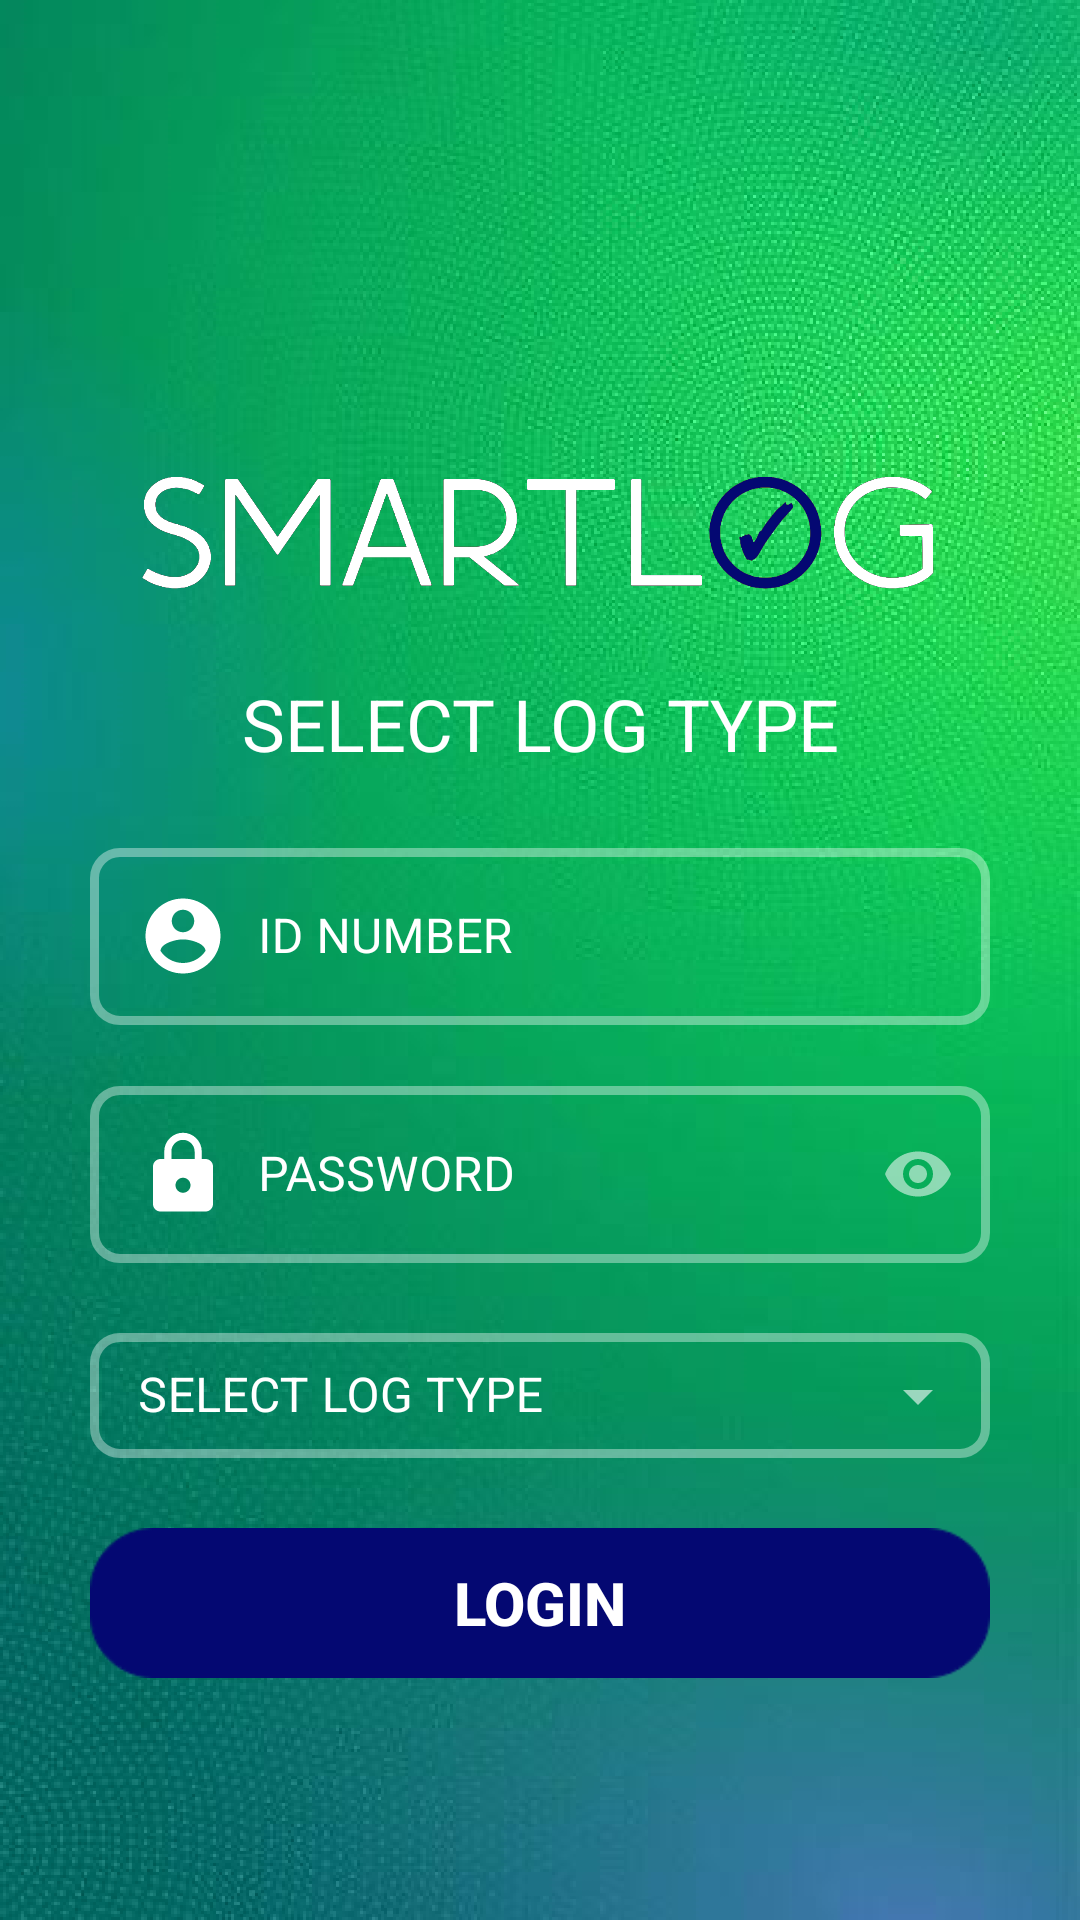

Produce the Android XML layout that renders to this screen, including the resource entries it uses.
<!-- AndroidManifest.xml: application theme Theme.AppCompat.NoActionBar -->
<!-- res/layout/activity_main.xml -->
<?xml version="1.0" encoding="utf-8"?>
<RelativeLayout
    xmlns:android="http://schemas.android.com/apk/res/android"
    xmlns:app="http://schemas.android.com/apk/res-auto"
    xmlns:tools="http://schemas.android.com/tools"
    android:theme="@style/Theme.MaterialComponents"
    android:layout_width="match_parent"
    android:layout_height="match_parent"
    android:background="@drawable/background"
    tools:context=".MainActivity"
    android:padding="30dp">

    <com.google.android.material.textfield.TextInputLayout
        android:id="@+id/editIDNumber"
        style="@style/Widget.MaterialComponents.TextInputLayout.OutlinedBox"
        android:layout_width="match_parent"
        android:layout_height="wrap_content"
        android:layout_below="@id/LogTypeDisplay"
        android:layout_alignParentStart="true"
        android:layout_alignParentEnd="true"
        android:layout_marginStart="0dp"
        android:layout_marginTop="20dp"
        android:layout_marginEnd="0dp"
        android:drawableStart="@drawable/ic_user_id"
        android:drawablePadding="10dp"
        android:ems="15"
        android:hint="@string/ID_number"
        android:importantForAutofill="no"
        android:inputType="number"
        android:textColorHint="@color/white"
        app:boxCornerRadiusBottomEnd="10dp"
        app:boxCornerRadiusBottomStart="10dp"
        app:boxCornerRadiusTopEnd="10dp"
        app:boxCornerRadiusTopStart="10dp"
        app:boxStrokeWidth="3dp">

        <com.google.android.material.textfield.TextInputEditText
            android:id="@+id/editTxtIDNumber"
            android:layout_width="match_parent"
            android:layout_height="59dp"
            android:drawableStart="@drawable/ic_user"
            android:drawablePadding="10dp"
            android:ems="15"
            android:inputType="number"
            android:padding="10dp"
            tools:ignore="TextContrastCheck" />
    </com.google.android.material.textfield.TextInputLayout>

    <com.google.android.material.textfield.TextInputLayout
        android:id="@+id/editPassword"
        style="@style/Widget.MaterialComponents.TextInputLayout.OutlinedBox"
        android:layout_width="wrap_content"
        android:layout_height="wrap_content"
        android:layout_below="@+id/editIDNumber"
        android:layout_alignParentStart="true"
        android:layout_alignParentEnd="true"
        android:layout_marginStart="0dp"
        android:layout_marginTop="15dp"
        android:layout_marginEnd="0dp"
        android:hint="@string/password"
        android:textColorHint="@color/white"
        app:passwordToggleEnabled="true"
        app:boxCornerRadiusBottomEnd="10dp"
        app:boxCornerRadiusBottomStart="10dp"
        app:boxCornerRadiusTopEnd="10dp"
        app:boxCornerRadiusTopStart="10dp"
        app:boxStrokeWidth="3dp">

        <com.google.android.material.textfield.TextInputEditText
            android:id="@+id/editTxtPassword"
            android:layout_width="match_parent"
            android:layout_height="59dp"
            android:drawableStart="@drawable/ic_password"
            android:drawablePadding="10dp"
            android:ems="15"
            android:inputType="textPassword"
            android:padding="10dp"
            tools:ignore="TextContrastCheck" />

    </com.google.android.material.textfield.TextInputLayout>


    <ImageView
        android:id="@+id/imageView"
        android:layout_width="333dp"
        android:layout_height="62dp"
        android:layout_alignParentStart="true"
        android:layout_alignParentTop="true"
        android:layout_alignParentEnd="true"
        android:layout_marginStart="0dp"
        android:layout_marginTop="118dp"
        android:layout_marginEnd="0dp"
        android:contentDescription="@android:string/untitled"
        app:srcCompat="@drawable/logo" />

    <Button
        android:id="@+id/LogButton"
        android:layout_width="match_parent"
        android:layout_height="50dp"
        android:layout_below="@+id/editLogType"
        android:layout_alignParentStart="true"
        android:layout_alignParentEnd="true"
        android:layout_marginStart="0dp"
        android:layout_marginTop="20dp"
        android:layout_marginEnd="0dp"
        android:background="@drawable/background_button"
        android:text="@string/Login"
        android:textColor="@color/white"
        android:textSize="20sp"
        android:textStyle="bold" />

    <com.google.android.material.textfield.TextInputLayout
        android:id="@+id/editLogType"
        style="@style/Widget.MaterialComponents.TextInputLayout.OutlinedBox.ExposedDropdownMenu"
        android:layout_width="wrap_content"
        android:layout_height="wrap_content"
        android:layout_below="@+id/editPassword"
        android:layout_alignParentStart="true"
        android:layout_alignParentEnd="true"
        android:layout_marginStart="0dp"
        android:layout_marginTop="15dp"
        android:layout_marginEnd="0dp"
        app:boxCornerRadiusBottomEnd="10dp"
        app:boxCornerRadiusBottomStart="10dp"
        app:boxCornerRadiusTopEnd="10dp"
        app:boxCornerRadiusTopStart="10dp"
        app:boxStrokeWidth="3dp"
        app:endIconDrawable="@drawable/ic_arrow_down"
        app:endIconMode="dropdown_menu"
        android:hint="@string/logType"
        android:textColorHint="@color/white">

        <AutoCompleteTextView
            android:id="@+id/editTxtLogType"
            android:layout_width="match_parent"
            android:layout_height="wrap_content"
            android:drawableStart="@drawable/ic_log_type"
            android:drawablePadding="10dp"
            android:ems="15"
            android:freezesText="false"
            android:inputType="none"
            android:labelFor="@id/editTxtLogType"
            android:padding="10dp"
            tools:ignore="SpeakableTextPresentCheck" />

    </com.google.android.material.textfield.TextInputLayout>

    <TextView
        android:id="@+id/LogTypeDisplay"
        android:layout_width="wrap_content"
        android:layout_height="wrap_content"
        android:layout_below="@+id/imageView"
        android:layout_alignParentStart="true"
        android:layout_alignParentEnd="true"
        android:layout_marginStart="0dp"
        android:layout_marginTop="15dp"
        android:layout_marginEnd="0dp"
        android:text="@string/logType"
        android:textAlignment="center"
        android:textColor="@color/white"
        android:textSize="24sp" />


</RelativeLayout>
<!-- resources referenced by this layout -->
<resources>
  <color name="white">#FFFFFFFF</color>
  <!-- drawable background: png bitmap (drawable, 811159 bytes) -->
  <!-- drawable background_button: png bitmap (drawable, 2606 bytes) -->
  <!-- drawable ic_password (drawable) -->
  <vector android:height="30dp" android:tint="#FFFFFFFF"
      android:viewportHeight="24" android:viewportWidth="24"
      android:width="30dp" xmlns:android="http://schemas.android.com/apk/res/android">
      <path android:fillColor="@android:color/white" android:pathData="M18,8h-1L17,6c0,-2.76 -2.24,-5 -5,-5S7,3.24 7,6v2L6,8c-1.1,0 -2,0.9 -2,2v10c0,1.1 0.9,2 2,2h12c1.1,0 2,-0.9 2,-2L20,10c0,-1.1 -0.9,-2 -2,-2zM12,17c-1.1,0 -2,-0.9 -2,-2s0.9,-2 2,-2 2,0.9 2,2 -0.9,2 -2,2zM15.1,8L8.9,8L8.9,6c0,-1.71 1.39,-3.1 3.1,-3.1 1.71,0 3.1,1.39 3.1,3.1v2z"/>
  </vector>
  <!-- drawable ic_user (drawable) -->
  <vector android:height="30dp" android:tint="#FFFFFFFF"
      android:viewportHeight="24" android:viewportWidth="24"
      android:width="30dp" xmlns:android="http://schemas.android.com/apk/res/android">
      <path android:fillColor="@android:color/white" android:pathData="M12,2C6.48,2 2,6.48 2,12s4.48,10 10,10 10,-4.48 10,-10S17.52,2 12,2zM12,5c1.66,0 3,1.34 3,3s-1.34,3 -3,3 -3,-1.34 -3,-3 1.34,-3 3,-3zM12,19.2c-2.5,0 -4.71,-1.28 -6,-3.22 0.03,-1.99 4,-3.08 6,-3.08 1.99,0 5.97,1.09 6,3.08 -1.29,1.94 -3.5,3.22 -6,3.22z"/>
  </vector>
  <!-- drawable logo: png bitmap (drawable, 63120 bytes) -->
  <string name="ID_number">ID NUMBER</string>
  <string name="Login">LOGIN</string>
  <string name="logType">SELECT LOG TYPE</string>
  <string name="password">PASSWORD</string>
</resources>
